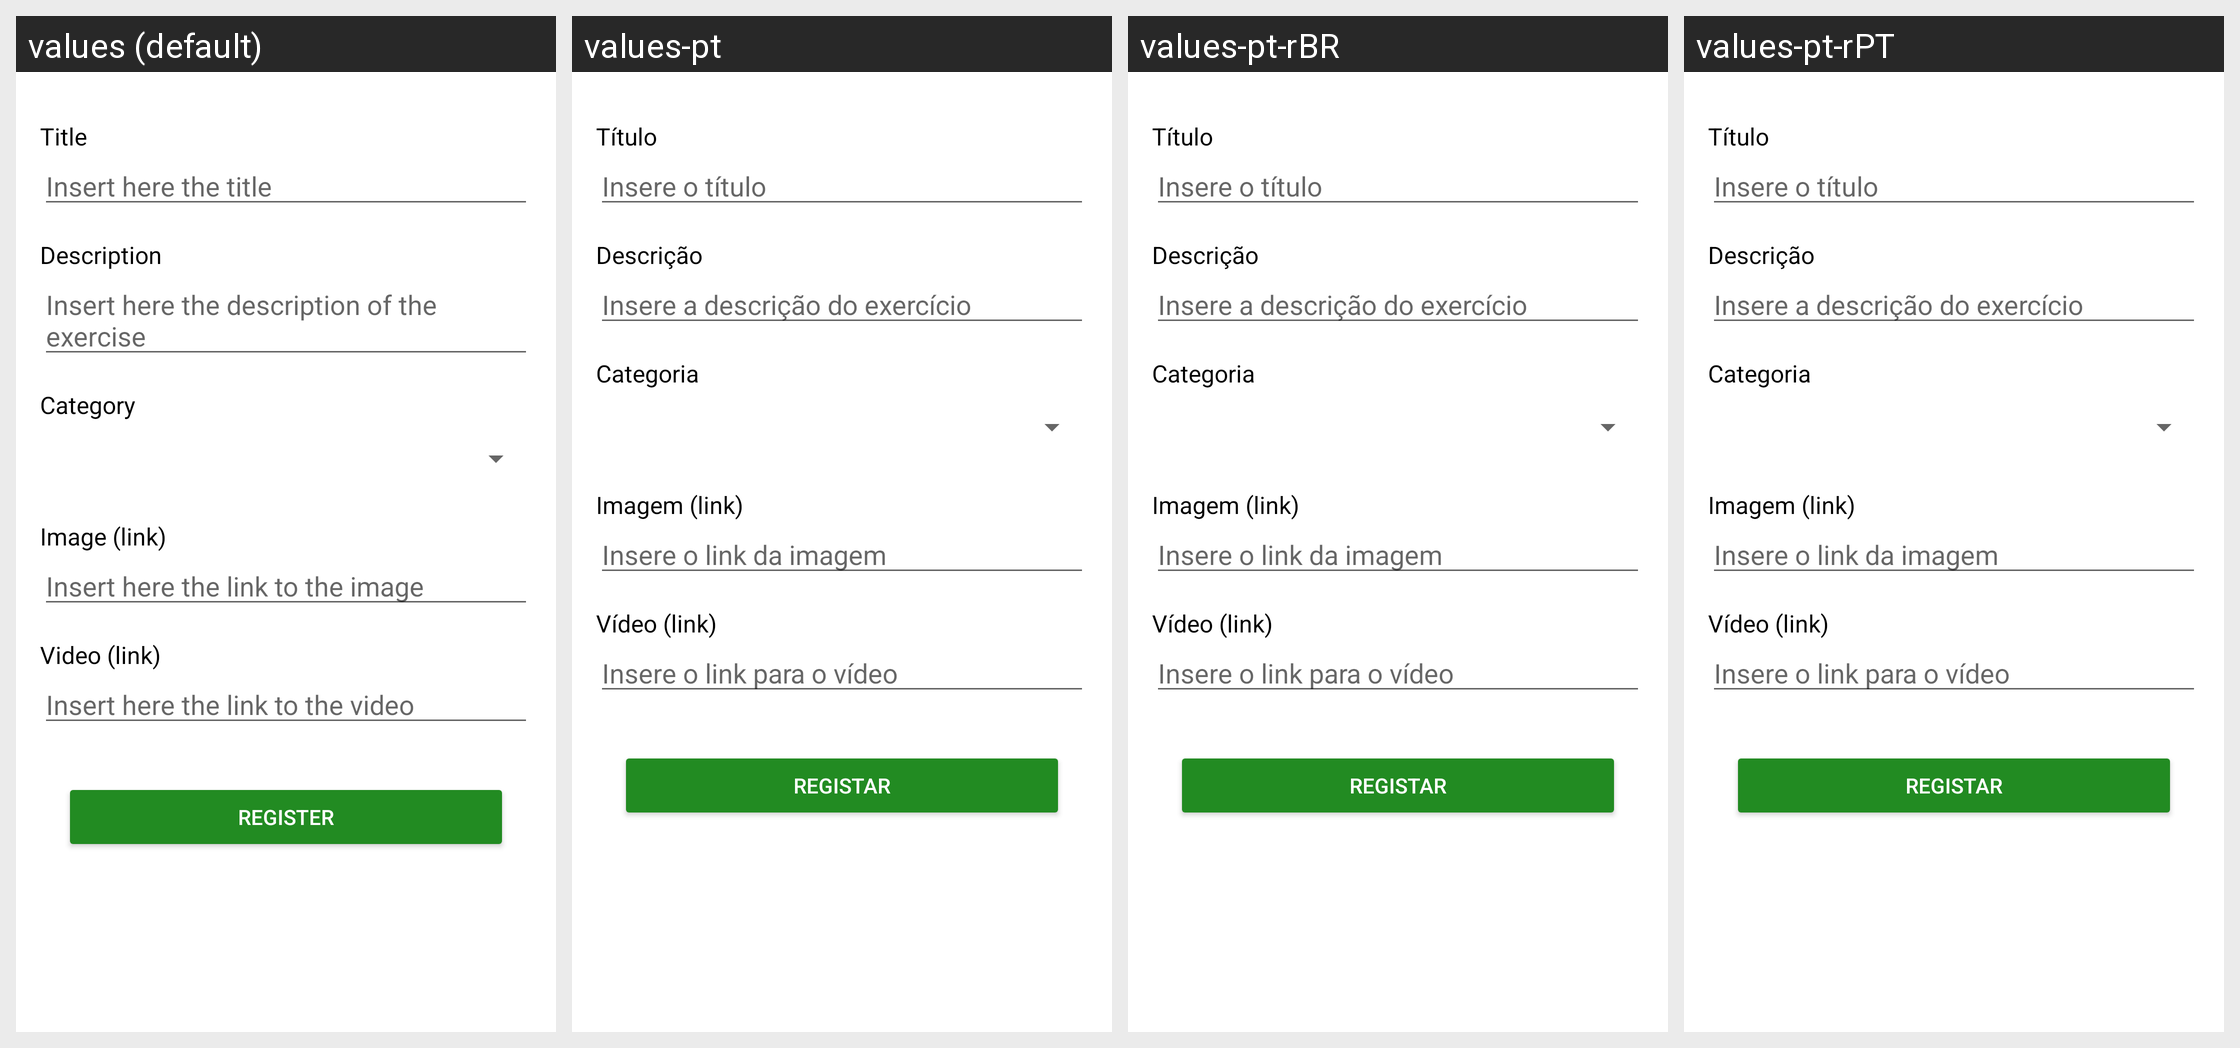

Locale-by-locale string values for the Android screen shown in this grid:
Android screen res/layout/fragment_register_exercises.xml rendered under 4 locales, left to right: values (default), values-pt, values-pt-rBR, values-pt-rPT. Device: Nexus 5 (rendered at 1080×1920; each locale shown at half size, 540×960, under a caption strip naming it); theme Theme.MHealth4T2D.NoActionBar.
Strings drawn on this screen, with the default value and each locale's value (text and hints the layout hard-codes, and strings that could not be matched under every locale, appear in the picture but are not listed):

label_title
  values: Title
  values-pt: Título
  values-pt-rBR: Título  [from values-pt]
  values-pt-rPT: Título  [from values-pt]

label_description
  values: Description
  values-pt: Descrição
  values-pt-rBR: Descrição  [from values-pt]
  values-pt-rPT: Descrição  [from values-pt]

label_category
  values: Category
  values-pt: Categoria
  values-pt-rBR: Categoria  [from values-pt]
  values-pt-rPT: Categoria  [from values-pt]

label_image_link
  values: Image (link)
  values-pt: Imagem (link)
  values-pt-rBR: Imagem (link)  [from values-pt]
  values-pt-rPT: Imagem (link)  [from values-pt]

label_video_link
  values: Video (link)
  values-pt: Vídeo (link)
  values-pt-rBR: Vídeo (link)  [from values-pt]
  values-pt-rPT: Vídeo (link)  [from values-pt]
